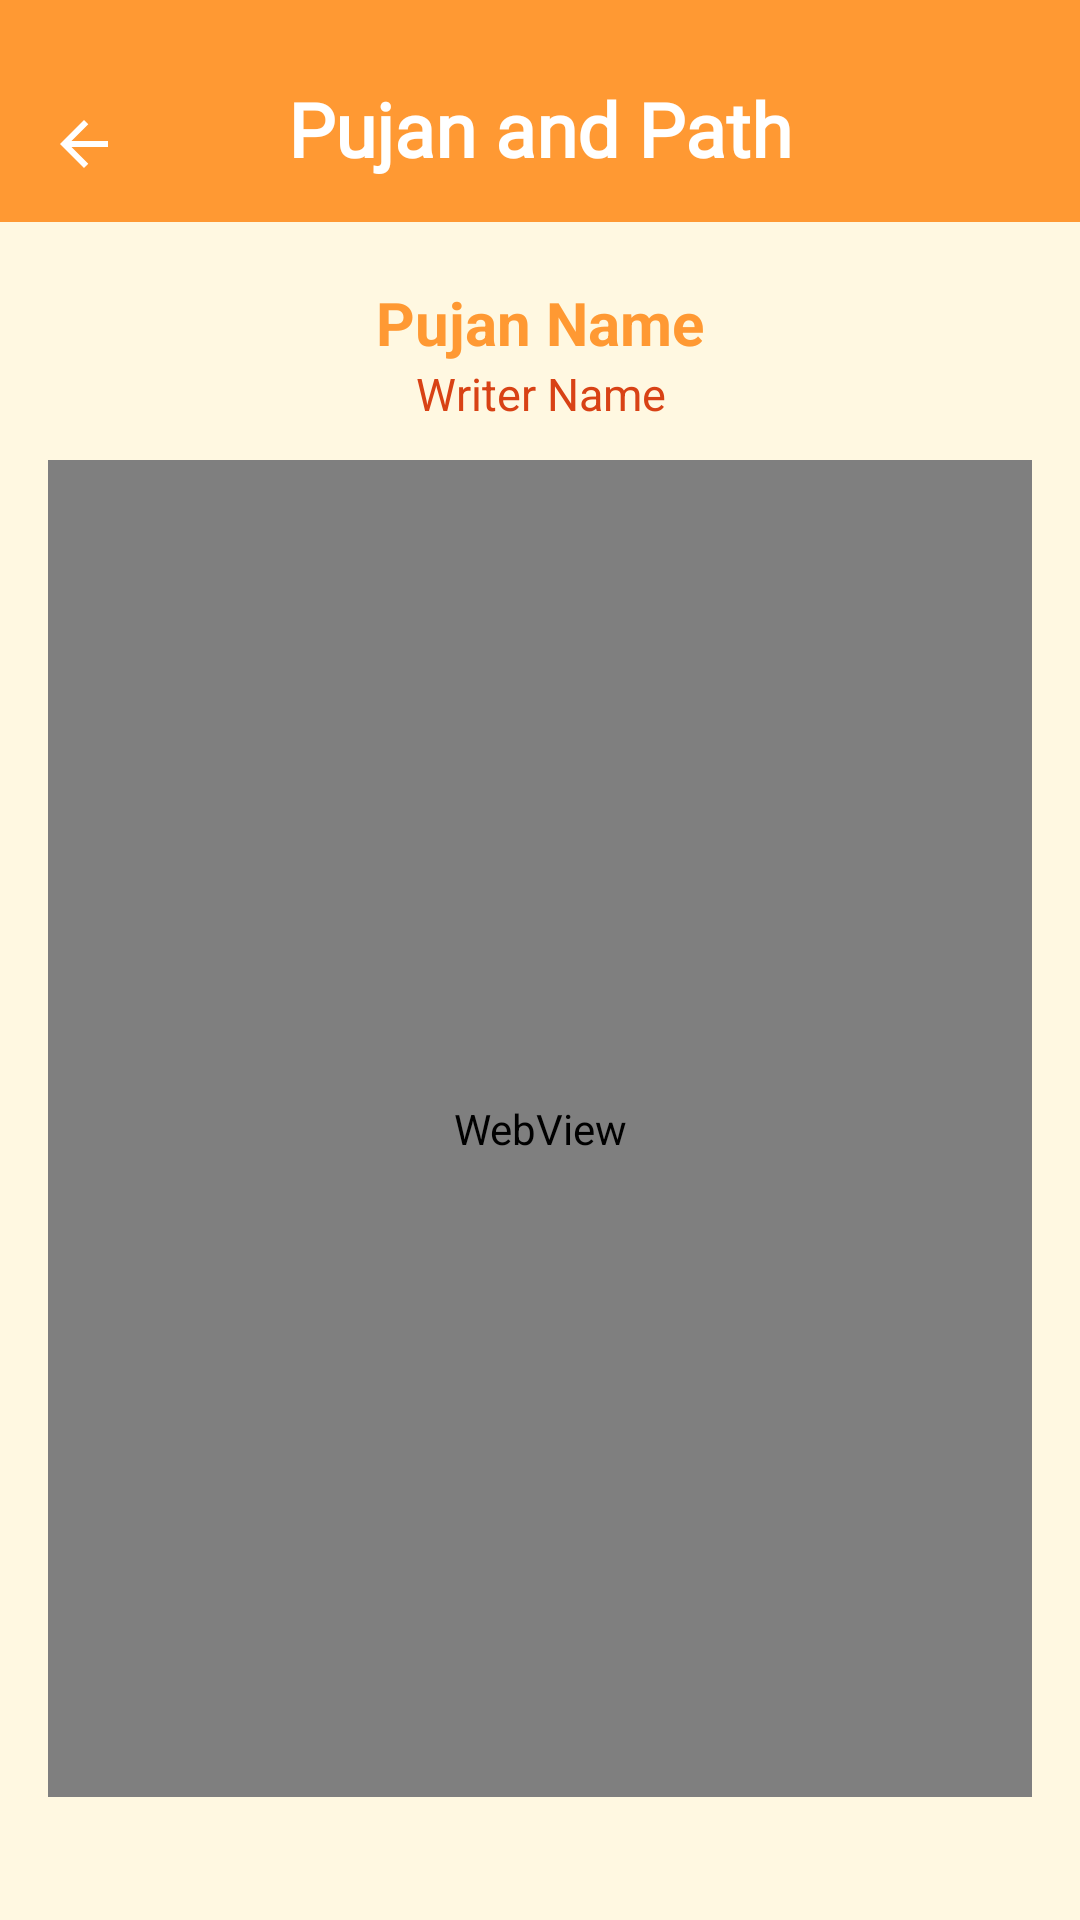

Reconstruct the res/layout file that produces this screen, plus the resources it refers to.
<!-- AndroidManifest.xml: application theme Theme.JainShruth -->
<!-- res/layout/activity_pujan_detail.xml -->
<?xml version="1.0" encoding="utf-8"?>
<androidx.coordinatorlayout.widget.CoordinatorLayout
    xmlns:android="http://schemas.android.com/apk/res/android"
    xmlns:app="http://schemas.android.com/apk/res-auto"
    xmlns:tools="http://schemas.android.com/tools"
    android:id="@+id/main"
    android:layout_width="match_parent"
    android:layout_height="match_parent"
    android:background="#FFF8E1"
    tools:context=".PujanDetailActivity">

    
    <com.google.android.material.appbar.MaterialToolbar
        android:id="@+id/topAppBar"
        android:layout_width="match_parent"
        android:layout_height="74dp"
        android:minHeight="72dp"
        android:paddingTop="12dp"
        android:background="#FF9933"
        android:elevation="4dp"
        android:theme="@style/ThemeOverlay.MaterialComponents.Dark.ActionBar"
        app:navigationIcon="@drawable/ic_back"
        app:title=""
        app:titleCentered="true">

        <TextView
            android:id="@+id/toolbar_title"
            android:layout_width="wrap_content"
            android:layout_height="wrap_content"
            android:text="Pujan and Path"
            android:textColor="@android:color/white"
            android:textSize="25sp"
            android:paddingTop="6dp"
            android:paddingBottom="6dp"
            android:fontFamily="@font/cinzel_regular"
            android:textStyle="bold"
            android:layout_gravity="center" />
    </com.google.android.material.appbar.MaterialToolbar>

    
    <LinearLayout
        android:layout_width="match_parent"
        android:layout_height="match_parent"
        android:orientation="vertical"
        android:padding="16dp"
        android:layout_marginTop="74dp">

        
        <FrameLayout
            android:layout_width="match_parent"
            android:layout_height="wrap_content"
            android:layout_marginBottom="8dp"
            android:layout_marginTop="4dp">

            
            <LinearLayout
                android:layout_width="match_parent"
                android:layout_height="wrap_content"
                android:orientation="vertical"
                android:gravity="center"
                android:layout_gravity="center">

                <TextView
                    android:id="@+id/pujan_title"
                    android:layout_width="wrap_content"
                    android:layout_height="wrap_content"
                    android:text="Pujan Name"
                    android:textSize="20sp"
                    android:textStyle="bold"
                    android:textColor="#FF9933"
                    android:maxLines="2"
                    android:ellipsize="end"
                    android:gravity="center"
                    android:textAlignment="center"/>

                <TextView
                    android:id="@+id/writer_name"
                    android:layout_width="wrap_content"
                    android:layout_height="wrap_content"
                    android:text="Writer Name"
                    android:textSize="15sp"
                    android:textColor="#D84215"
                    android:layout_marginBottom="4dp"
                    android:gravity="center"
                    android:textAlignment="center"/>
            </LinearLayout>

            
            <ImageView
                android:id="@+id/share_icon"
                android:layout_width="40dp"
                android:layout_height="40dp"
                android:layout_gravity="end|center_vertical"
                android:src="@drawable/ic_invite"
                android:contentDescription="Share"
                android:padding="8dp"/>
        </FrameLayout>

        
        <Switch
            android:id="@+id/toggle_meaning"
            android:layout_width="wrap_content"
            android:layout_height="wrap_content"
            android:text="अर्थ सहित दिखाएं"
            android:textSize="16sp"
            android:layout_gravity="end"
            android:textColor="#444"
            android:visibility="gone"
            android:layout_marginBottom="8dp" />

        
        <WebView
            android:id="@+id/webview"
            android:layout_width="match_parent"
            android:layout_height="0dp"
            android:layout_weight="1"
            android:scrollbars="none"
            android:background="#FFF8E1"
            android:overScrollMode="never"
            android:layout_marginBottom="25dp"/>
    </LinearLayout>

</androidx.coordinatorlayout.widget.CoordinatorLayout>
<!-- resources referenced by this layout -->
<resources>
  <!-- drawable ic_back (drawable) -->
  <?xml version="1.0" encoding="utf-8"?>
  <vector xmlns:android="http://schemas.android.com/apk/res/android"
      android:autoMirrored="true"
      android:width="24dp"
      android:height="24dp"
      android:viewportWidth="960"
      android:viewportHeight="960"
      android:tint="#FFFFFF">
  
      <path
          android:fillColor="#FFFFFFFF"
          android:pathData="M313,520L537,744L480,800L160,480L480,160L537,216L313,440L800,440L800,520L313,520Z"/>
  </vector>
  <style name="Theme.JainShruth" parent="Theme.Material3.DayNight.NoActionBar">
          
          <item name="colorPrimary">#FF9933</item>
          <item name="colorPrimaryVariant">#CC7A00</item>
          <item name="colorOnPrimary">#FFFFFF</item>
          
          <item name="colorSecondary">@color/teal_200</item>
          <item name="colorSecondaryVariant">@color/teal_700</item>
          <item name="colorOnSecondary">@color/black</item>
          <item name="android:statusBarColor">@android:color/transparent</item>
          <item name="android:navigationBarColor">#FF9933</item>
          <item name="android:windowLightStatusBar">false</item>
  
      </style>
  <color name="teal_200">#FF03DAC5</color>
  <color name="teal_700">#FF018786</color>
  <color name="black">#FF000000</color>
</resources>
